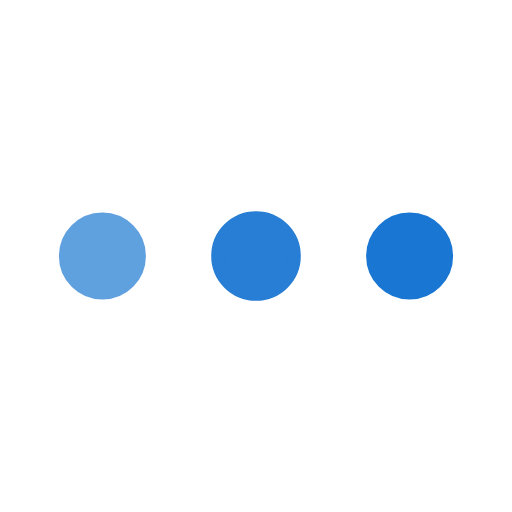
t = 0.00 s
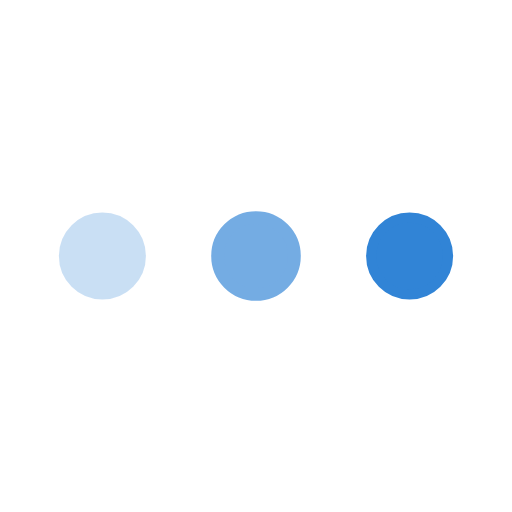
t = 0.25 s
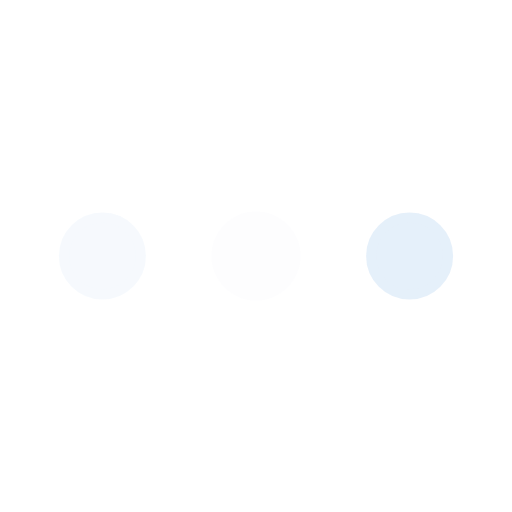
t = 0.75 s
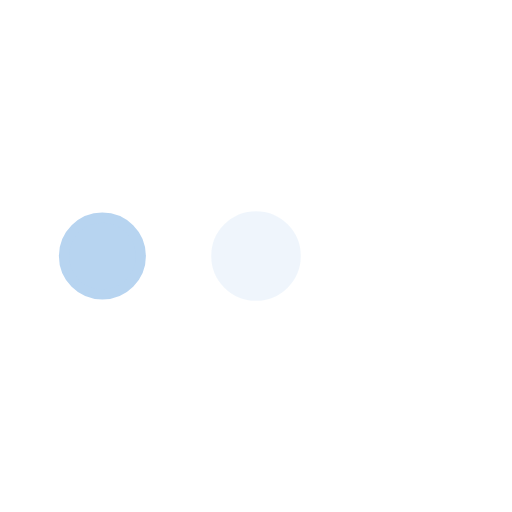
t = 1.00 s
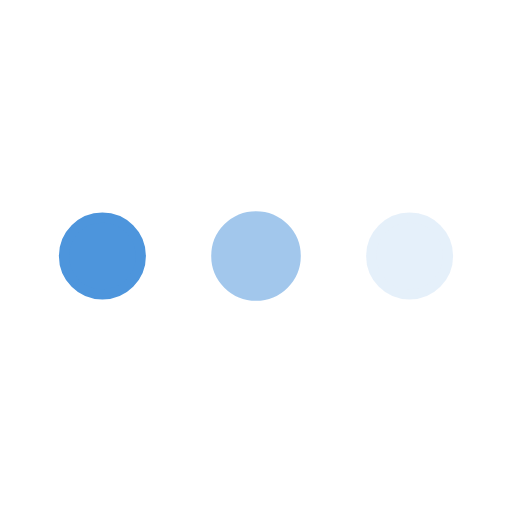
t = 1.25 s
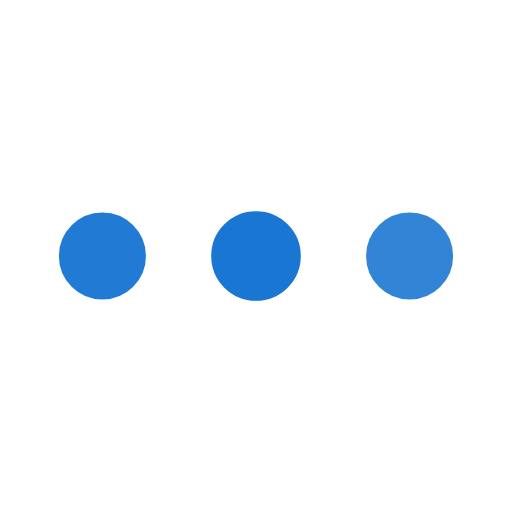
t = 1.75 s

The animated SVG that drew these frames (rendered in a browser with its animation timeline set to each time). Animation: 3 SMIL elements (animate=3); one cycle of 2.00 s, repeats indefinitely.

<svg xmlns='http://www.w3.org/2000/svg' viewBox='0 0 200 200'><circle fill='#1976d2' stroke='#1976d2' stroke-width='4' r='15' cx='40' cy='100'><animate attributeName='opacity' calcMode='spline' dur='2' values='1;0;1;' keySplines='.5 0 .5 1;.5 0 .5 1' repeatCount='indefinite' begin='-.4'></animate></circle><circle fill='#1976d2' stroke='#1976d2' stroke-width='5' r='15' cx='100' cy='100'><animate attributeName='opacity' calcMode='spline' dur='2' values='1;0;1;' keySplines='.5 0 .5 1;.5 0 .5 1' repeatCount='indefinite' begin='-.2'></animate></circle><circle fill='#1976d2' stroke='#1976d2' stroke-width='4' r='15' cx='160' cy='100'><animate attributeName='opacity' calcMode='spline' dur='2' values='1;0;1;' keySplines='.5 0 .5 1;.5 0 .5 1' repeatCount='indefinite' begin='0'></animate></circle></svg>
